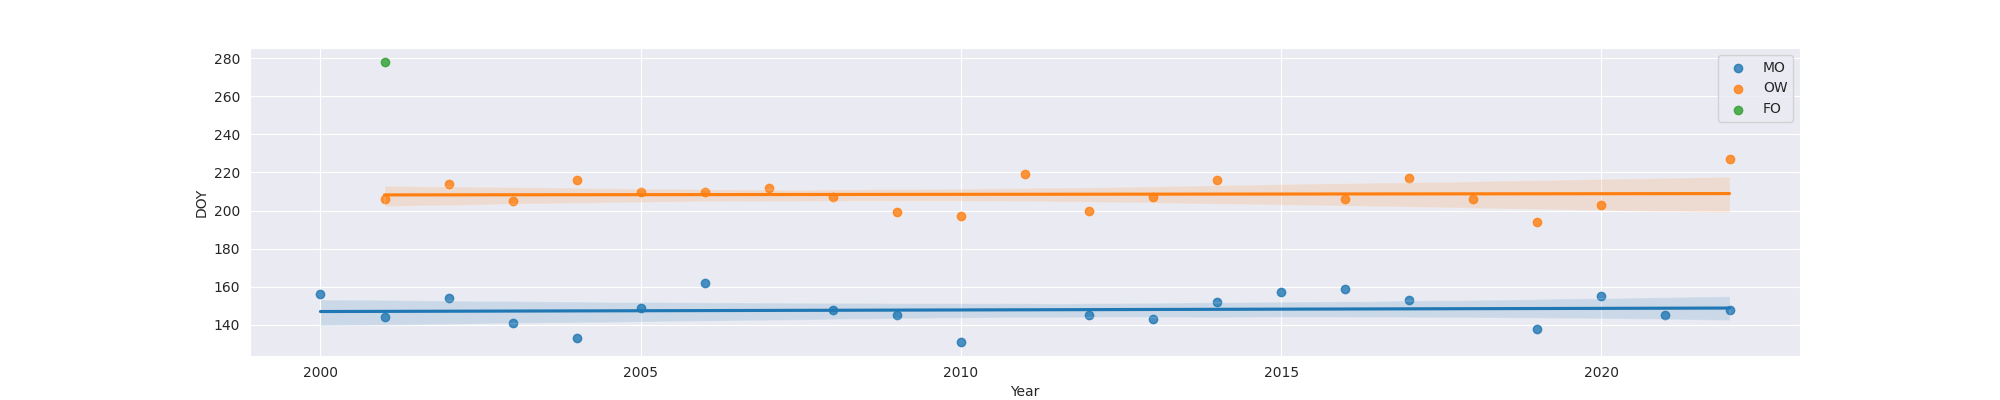

Values plotted in this chart, from the file beside it:
Year, MO, OW, FO
2000, 156.0, , 
2001, 144.0, 206.0, 278.0
2002, 154.0, 214.0, 
2003, 141.0, 205.0, 
2004, 133.0, 216.0, 
2005, 149.0, 210.0, 
2006, 162.0, 210.0, 
2007, , 212.0, 
2008, 148.0, 207.0, 
2009, 145.0, 199.0, 
2010, 131.0, 197.0, 
2011, , 219.0, 
2012, 145.0, 200.0, 
2013, 143.0, 207.0, 
2014, 152.0, 216.0, 
2015, 157.0, , 
2016, 159.0, 206.0, 
2017, 153.0, 217.0, 
2018, , 206.0, 
2019, 138.0, 194.0, 
2020, 155.0, 203.0, 
2021, 145.0, , 
2022, 148.0, 227.0, 
